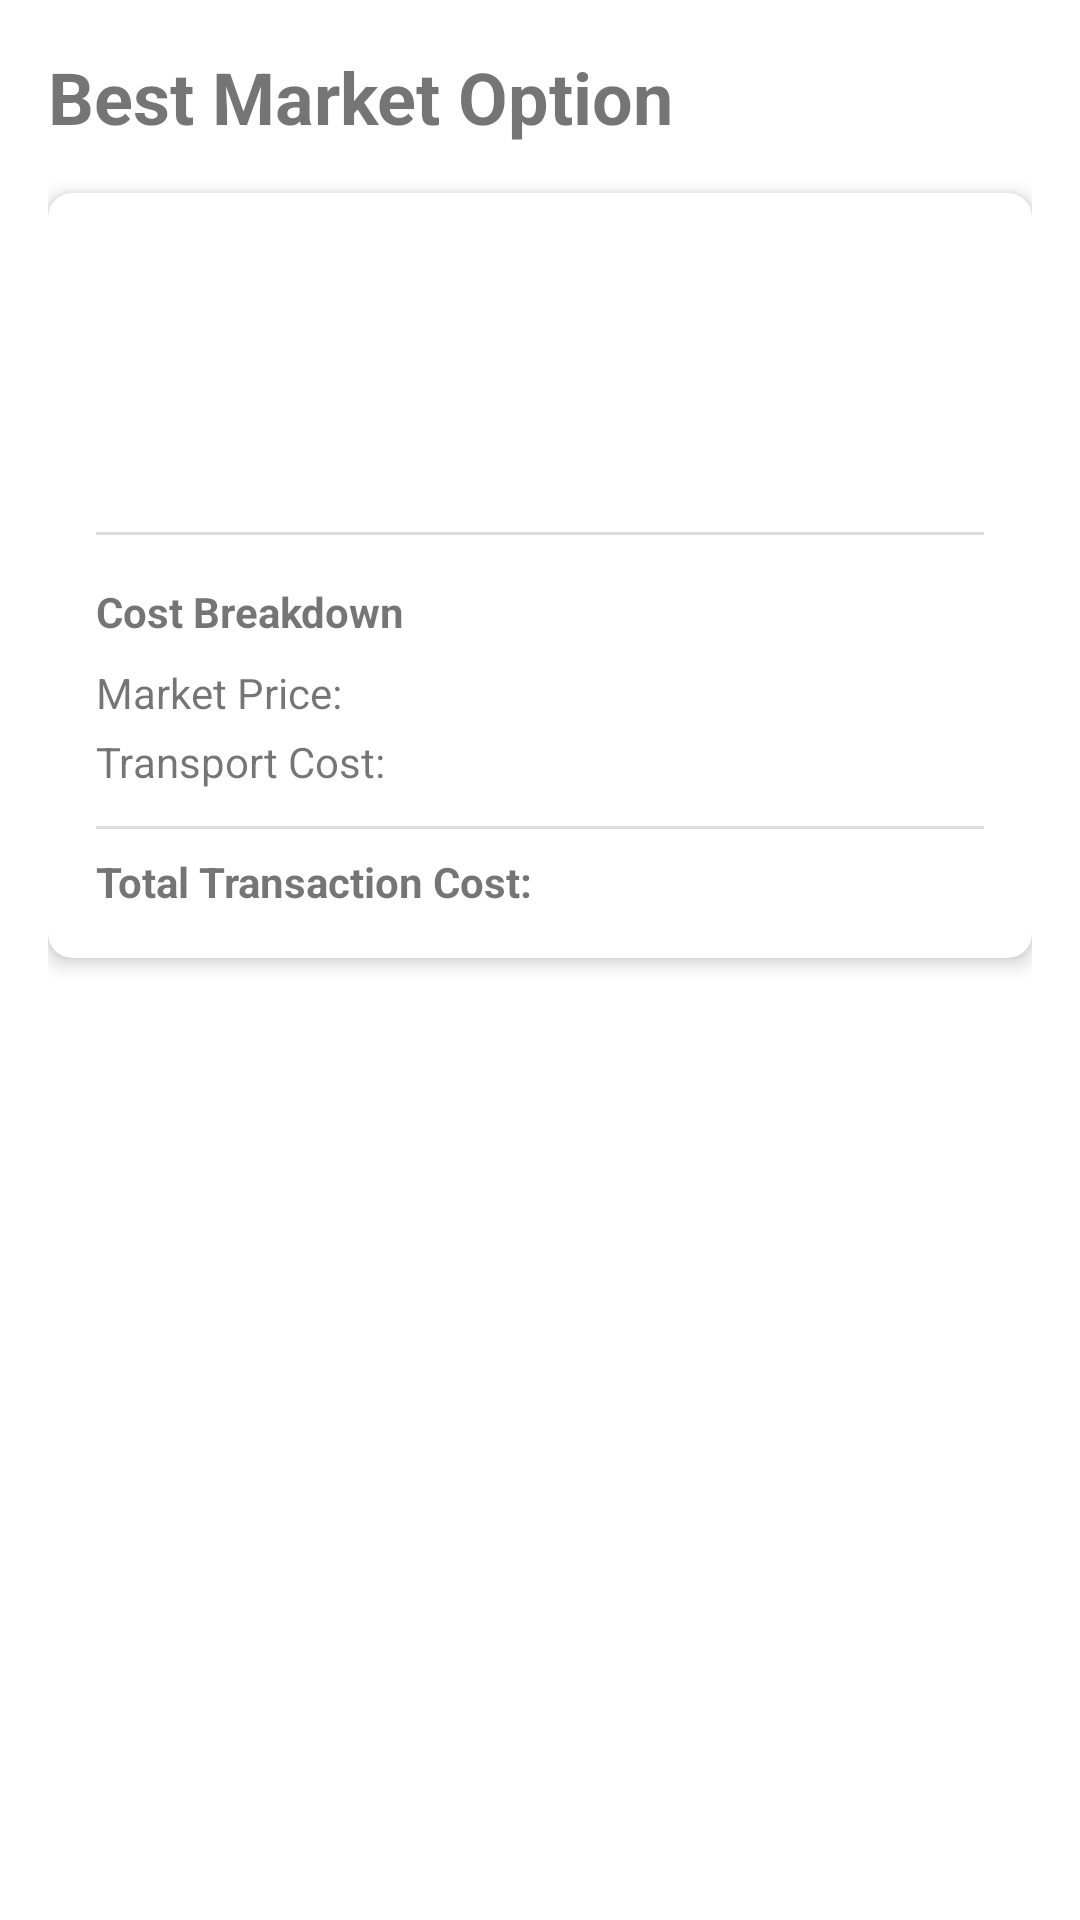

Layout XML and referenced resources for this Android screen:
<!-- AndroidManifest.xml: application theme Theme.KisanBuddy -->
<!-- res/layout/activity_farmer_dashboard.xml -->
<?xml version="1.0" encoding="utf-8"?>
<ScrollView xmlns:android="http://schemas.android.com/apk/res/android"
    xmlns:app="http://schemas.android.com/apk/res-auto"
    android:layout_width="match_parent"
    android:layout_height="match_parent"
    android:padding="16dp">

    <LinearLayout
        android:layout_width="match_parent"
        android:layout_height="wrap_content"
        android:orientation="vertical">

        <TextView
            android:layout_width="match_parent"
            android:layout_height="wrap_content"
            android:text="Best Market Option"
            android:textSize="24sp"
            android:textStyle="bold"
            android:layout_marginBottom="16dp"/>

        <androidx.cardview.widget.CardView
            android:id="@+id/best_market_card"
            android:layout_width="match_parent"
            android:layout_height="wrap_content"
            app:cardCornerRadius="8dp"
            app:cardElevation="4dp"
            android:layout_marginBottom="16dp">

            <LinearLayout
                android:layout_width="match_parent"
                android:layout_height="wrap_content"
                android:orientation="vertical"
                android:padding="16dp">

                <TextView
                    android:id="@+id/market_name"
                    android:layout_width="match_parent"
                    android:layout_height="wrap_content"
                    android:textSize="18sp"
                    android:textStyle="bold"
                    android:layout_marginBottom="8dp"/>

                <TextView
                    android:id="@+id/market_vicinity"
                    android:layout_width="match_parent"
                    android:layout_height="wrap_content"
                    android:textSize="14sp"
                    android:layout_marginBottom="8dp"/>

                <TextView
                    android:id="@+id/distance_text"
                    android:layout_width="match_parent"
                    android:layout_height="wrap_content"
                    android:textSize="16sp"
                    android:layout_marginBottom="16dp"/>

                <View
                    android:layout_width="match_parent"
                    android:layout_height="1dp"
                    android:background="#DDDDDD"
                    android:layout_marginBottom="16dp"/>

                <LinearLayout
                    android:layout_width="match_parent"
                    android:layout_height="wrap_content"
                    android:orientation="vertical">

                    <TextView
                        android:layout_width="match_parent"
                        android:layout_height="wrap_content"
                        android:text="Cost Breakdown"
                        android:textStyle="bold"
                        android:layout_marginBottom="8dp"/>

                    <LinearLayout
                        android:layout_width="match_parent"
                        android:layout_height="wrap_content"
                        android:orientation="horizontal"
                        android:layout_marginBottom="4dp">

                        <TextView
                            android:layout_width="0dp"
                            android:layout_height="wrap_content"
                            android:layout_weight="1"
                            android:text="Market Price:"/>

                        <TextView
                            android:id="@+id/market_price"
                            android:layout_width="wrap_content"
                            android:layout_height="wrap_content"
                            android:textStyle="bold"/>
                    </LinearLayout>

                    <LinearLayout
                        android:layout_width="match_parent"
                        android:layout_height="wrap_content"
                        android:orientation="horizontal"
                        android:layout_marginBottom="4dp">

                        <TextView
                            android:layout_width="0dp"
                            android:layout_height="wrap_content"
                            android:layout_weight="1"
                            android:text="Transport Cost:"/>

                        <TextView
                            android:id="@+id/transport_cost"
                            android:layout_width="wrap_content"
                            android:layout_height="wrap_content"
                            android:textStyle="bold"/>
                    </LinearLayout>

                    <View
                        android:layout_width="match_parent"
                        android:layout_height="1dp"
                        android:background="#DDDDDD"
                        android:layout_marginVertical="8dp"/>

                    <LinearLayout
                        android:layout_width="match_parent"
                        android:layout_height="wrap_content"
                        android:orientation="horizontal">

                        <TextView
                            android:layout_width="0dp"
                            android:layout_height="wrap_content"
                            android:layout_weight="1"
                            android:text="Total Transaction Cost:"
                            android:textStyle="bold"/>

                        <TextView
                            android:id="@+id/total_cost"
                            android:layout_width="wrap_content"
                            android:layout_height="wrap_content"
                            android:textStyle="bold"
                            android:textColor="@android:color/holo_green_dark"/>
                    </LinearLayout>
                </LinearLayout>
            </LinearLayout>
        </androidx.cardview.widget.CardView>
    </LinearLayout>
</ScrollView>
<!-- resources referenced by this layout -->
<resources>
  <style name="Theme.KisanBuddy" parent="Theme.MaterialComponents.DayNight.NoActionBar">
          
          
  
          <item name="android:statusBarColor" tools:targetApi="l">#2AB137</item>
      </style>
</resources>
